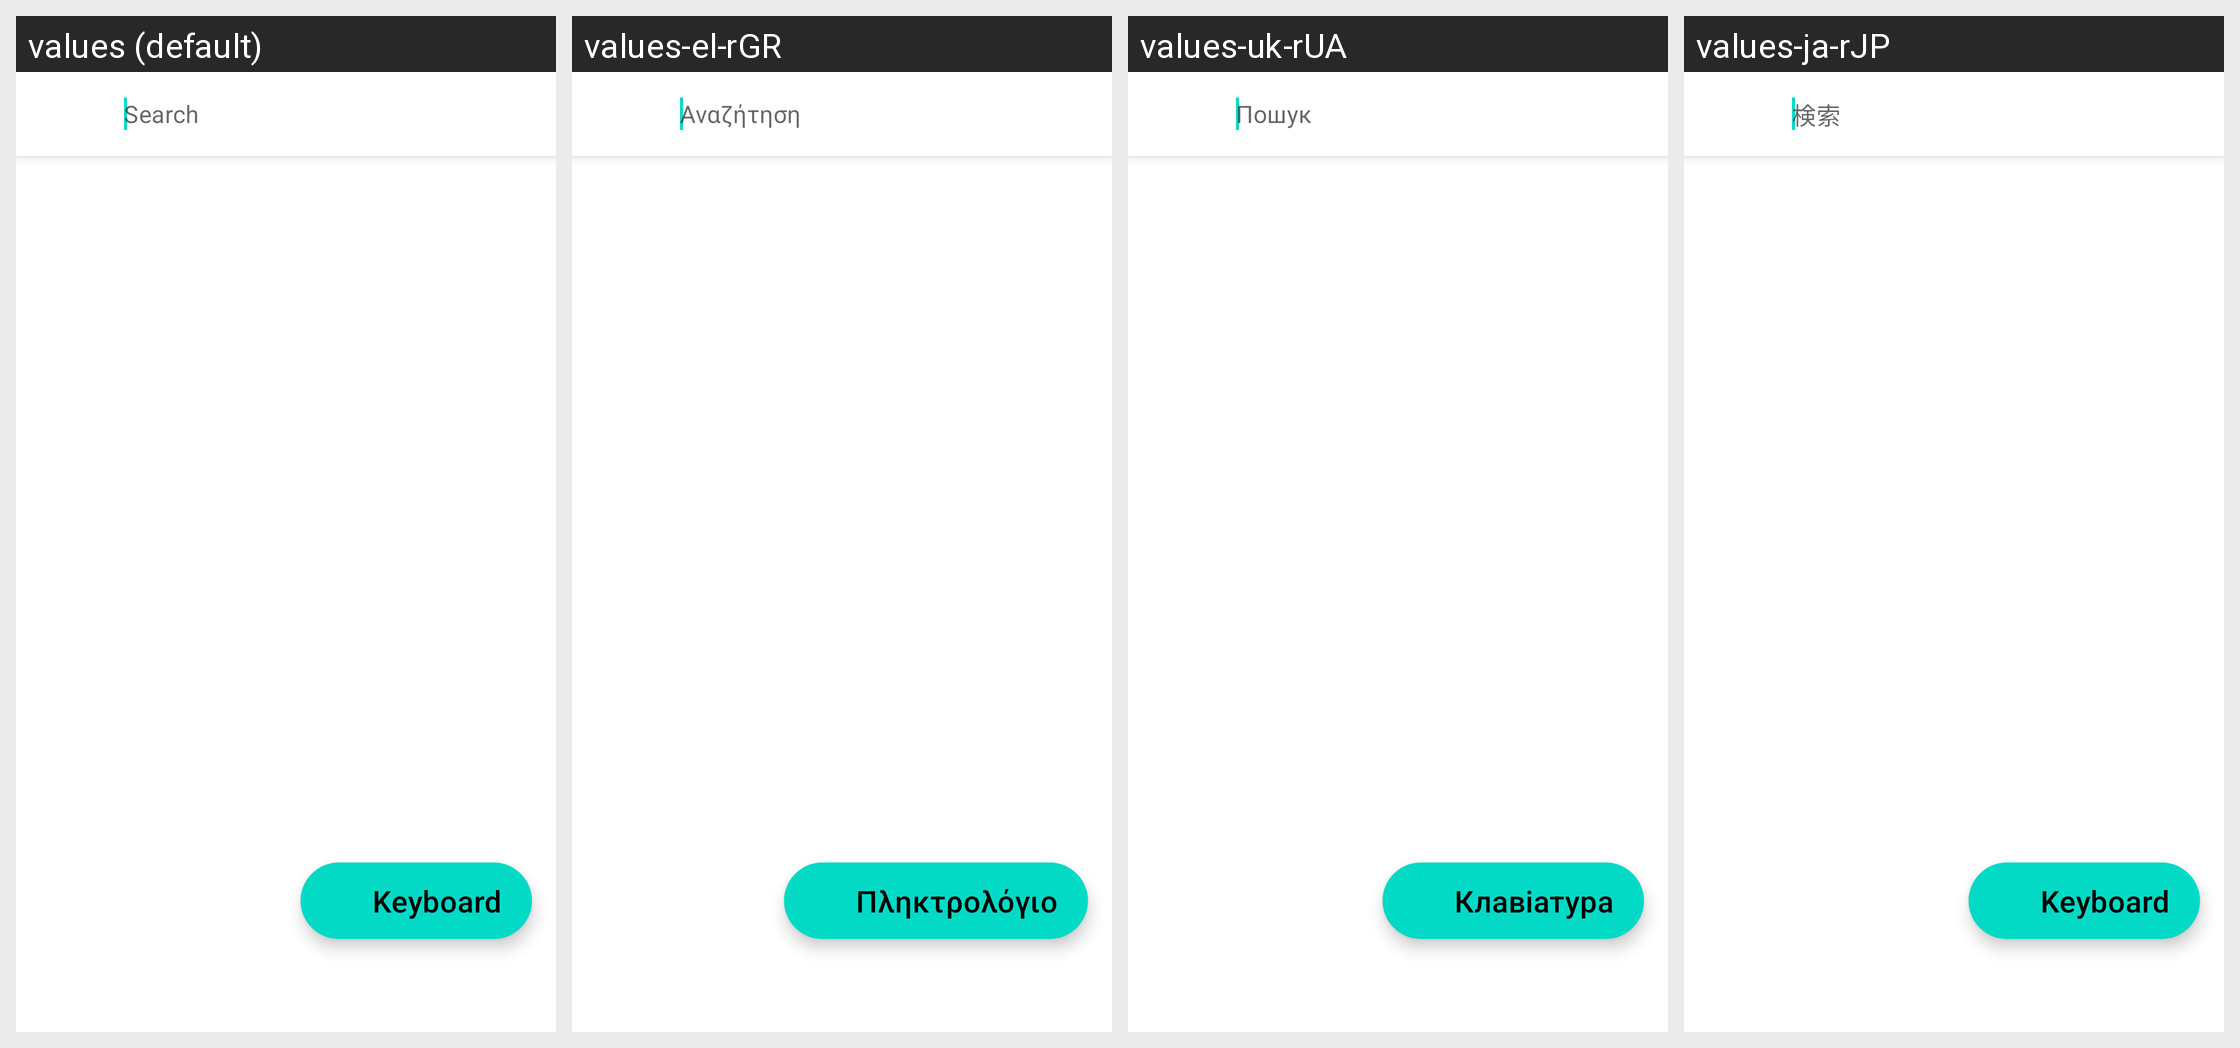

Translations of the strings shown on this Android screen, per locale in the grid:
Android screen res/layout/fragment_search.xml rendered under 4 locales, left to right: values (default), values-el-rGR, values-uk-rUA, values-ja-rJP. Device: Nexus 5 (rendered at 1080×1920; each locale shown at half size, 540×960, under a caption strip naming it); theme Theme.RetroMusic.FollowSystem.
Other locales in the repository, not shown: values-ar-rSA, values-cs-rCZ, values-de-rDE, values-en-rHK, values-en-rID, values-es-rES, values-eu-rES, values-fr-rFR, values-hi-rIN, values-hr-rHR, values-hu, values-hu-rHU, values-in-rID, values-it-rIT, values-iw-rIL, values-kn-rIN, values-ko-rKR, values-ml-rIN, values-nl-rNL, values-pl-rPL, values-pt-rBR, values-ro-rRO, values-ru-rRU, values-sk-rSK, values-sr-rSP, values-sv-rSE, values-te-rIN, values-tr-rTR, values-vi-rVN, values-zh-rCN, values-zh-rHK, values-zh-rTW.
Strings drawn on this screen, with the default value and each locale's value (text and hints the layout hard-codes, and strings that could not be matched under every locale, appear in the picture but are not listed):

action_search
  values: Search
  values-el-rGR: Αναζήτηση
  values-uk-rUA: Пошук
  values-ja-rJP: 検索

keyboard
  values: Keyboard
  values-el-rGR: Πληκτρολόγιο
  values-uk-rUA: Клавіатура
  values-ja-rJP: Keyboard
